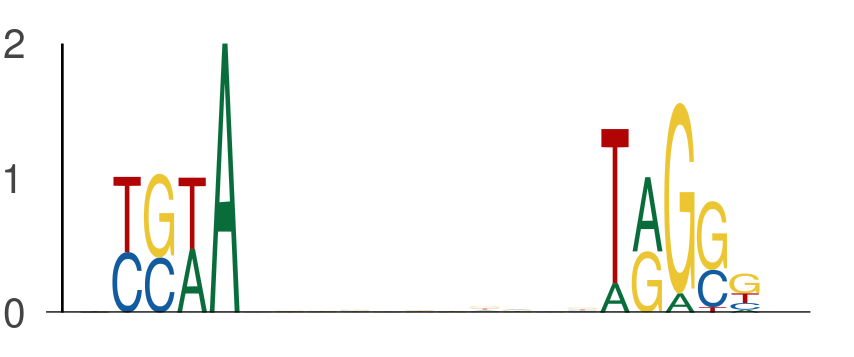

The data file committed next to this chart (first rows):
seq_index, start_position, end_position, is_reversed_complement
7684, 37, 42, 0
7684, 53, 58, 0
7214, 28, 33, 0
7214, 44, 49, 0
6097, 31, 36, 0
6097, 47, 52, 0
1872, 21, 26, 0
1872, 37, 42, 0
2774, 45, 50, 0
2774, 61, 66, 0
6637, 62, 67, 0
6637, 78, 83, 0
3051, 58, 63, 0
3051, 74, 79, 0
4328, 18, 23, 0
4328, 34, 39, 0
5963, 52, 57, 0
5963, 68, 73, 0
1301, 9, 14, 0
1301, 25, 30, 0
2978, 45, 50, 0
2978, 61, 66, 0
5154, 9, 14, 0
5154, 25, 30, 0
3772, 32, 37, 0
3772, 48, 53, 0
1042, 40, 45, 0
1042, 56, 61, 0
6901, 50, 55, 0
6901, 66, 71, 0
734, 42, 47, 0
734, 58, 63, 0
7731, 39, 44, 0
7731, 55, 60, 0
3308, 5, 10, 0
3308, 21, 26, 0
7260, 49, 54, 0
7260, 65, 70, 0
2924, 14, 19, 0
2924, 30, 35, 0
7231, 37, 42, 0
7231, 53, 58, 0
1487, 13, 18, 0
1487, 29, 34, 0
7613, 41, 46, 0
7613, 57, 62, 0
6233, 50, 55, 0
6233, 66, 71, 0
1981, 22, 27, 0
1981, 38, 43, 0
7534, 36, 41, 0
7534, 52, 57, 0
4445, 38, 43, 0
4445, 54, 59, 0
4109, 41, 46, 0
4109, 57, 62, 0
495, 36, 41, 0
495, 52, 57, 0
764, 51, 56, 0
764, 67, 72, 0
... 550 more rows
